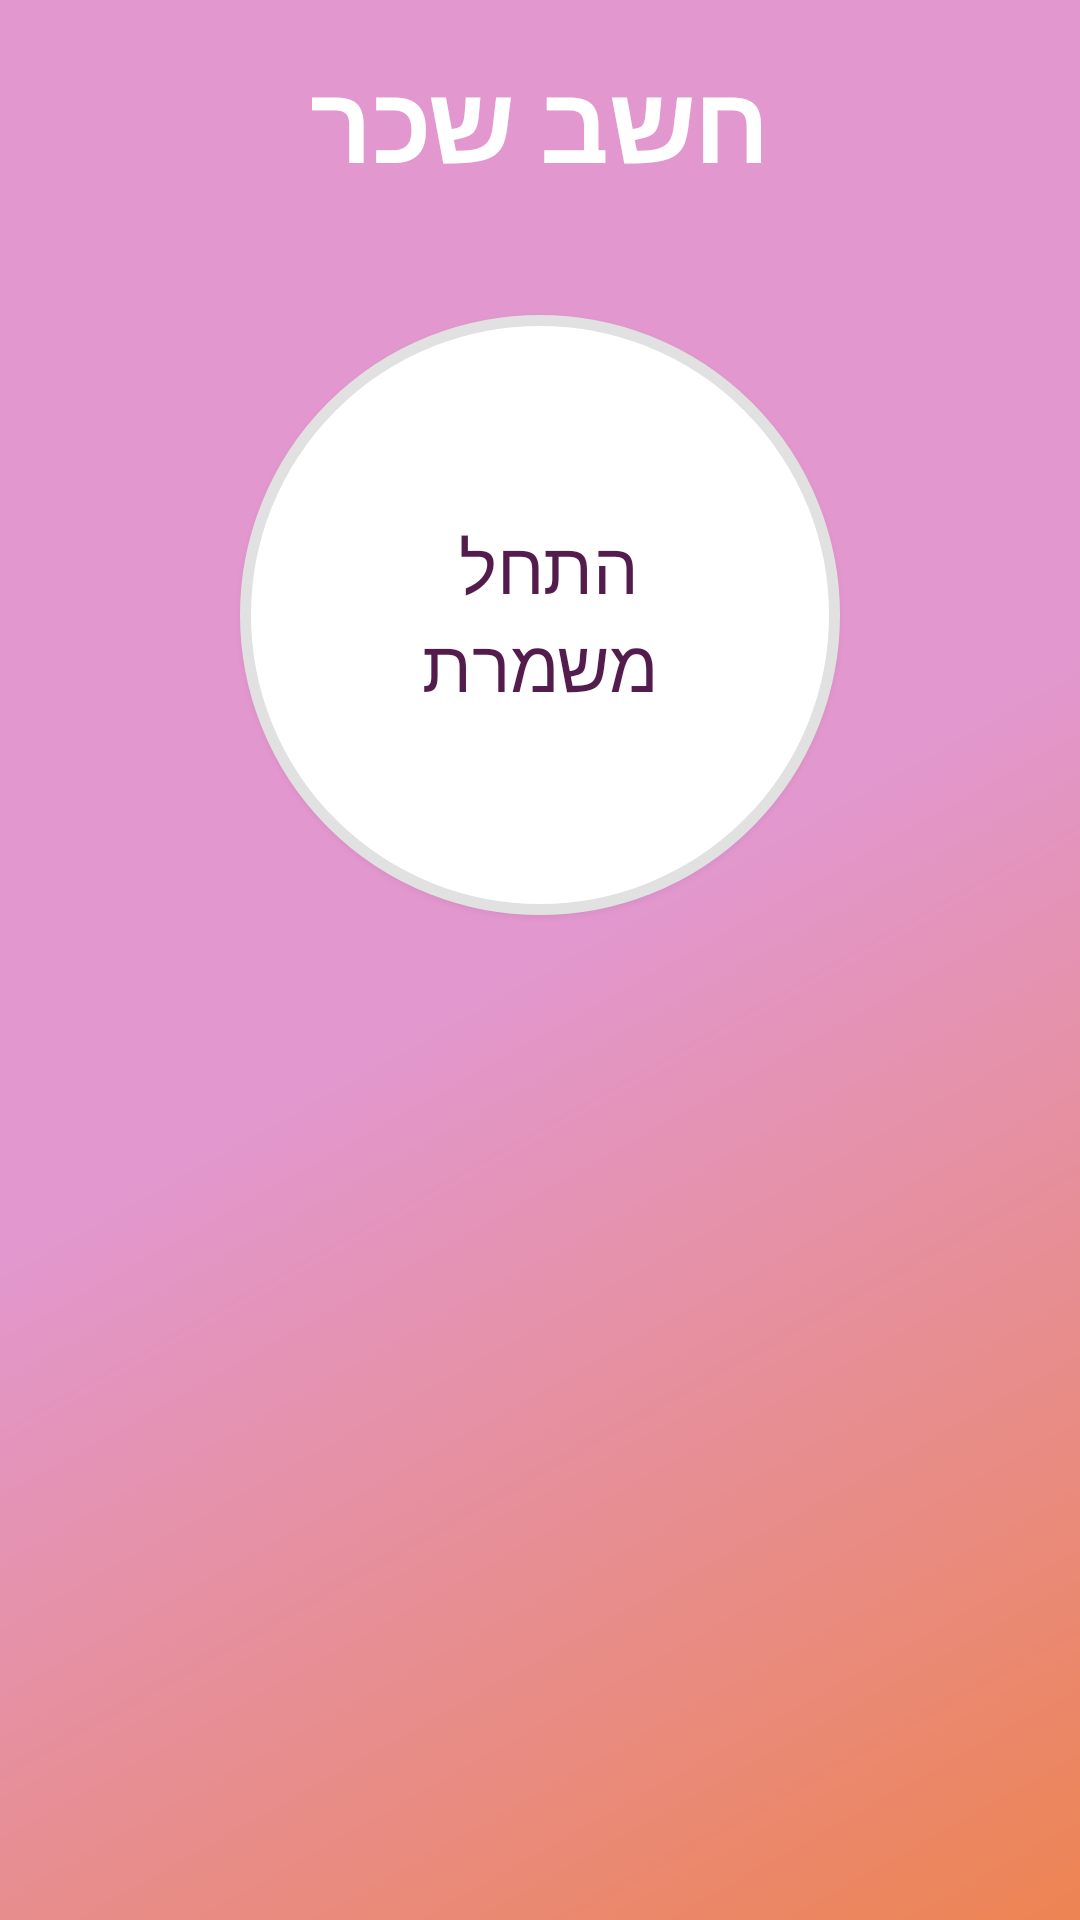

This screen was rendered from an Android layout file. Write that file and the resources it references.
<!-- AndroidManifest.xml: application theme AppTheme -->
<!-- res/layout/fragment_main.xml -->
<?xml version="1.0" encoding="utf-8"?>
<RelativeLayout xmlns:android="http://schemas.android.com/apk/res/android"
    xmlns:tools="http://schemas.android.com/tools"
    android:layoutDirection="ltr"
    android:id="@+id/main_activity_container"
    android:layout_width="match_parent"
    android:layout_height="match_parent"
    android:background="@drawable/pink_and_orange_gradient_background"
    tools:context=".activities.MainActivity">

    <TextView
        android:layout_centerHorizontal="true"
        android:id="@+id/first_title_text_view"
        android:layout_width="wrap_content"
        android:layout_height="wrap_content"
        android:layout_margin="@dimen/margin_16dp"
        android:fontFamily="@font/rubik_medium"
        android:text="@string/calculate_salary"
        android:textColor="@color/white"
        android:textSize="@dimen/text_36sp"
        android:textStyle="bold" />

    

    <Button
        android:id="@+id/main_activity_start_calc_btn"
        android:layout_width="@dimen/start_timer_width"
        android:layout_height="@dimen/start_timer_height"
        android:layout_below="@+id/first_title_text_view"
        android:layout_centerHorizontal="true"
        android:layout_marginTop="@dimen/margin_24dp"
        android:background="@drawable/white_background_button"
        android:fontFamily="@font/rubik_medium"
        android:text="@string/start_shift"
        android:textColor="@color/heavyPurple"
        android:textSize="@dimen/text_24sp" />

    <Button
        android:layout_below="@+id/main_activity_start_calc_btn"
        android:layout_centerHorizontal="true"
        android:id="@+id/main_activity_stop_calc_btn"
        android:layout_width="@dimen/button_width150dp"
        android:layout_height="@dimen/button_height45dp"
        android:layout_marginTop="@dimen/margin_24dp"
        android:background="@drawable/purple_button_gradient_border"
        android:fontFamily="@font/rubik_medium"
        android:text="@string/end_shift"
        android:textColor="@color/colorAccent"
        android:textSize="@dimen/text_16sp"
        android:visibility="gone" />

    <androidx.recyclerview.widget.RecyclerView
        android:id="@+id/main_activity_recycler_view"
        android:layout_width="match_parent"
        android:layout_height="wrap_content"
        android:layout_marginEnd="@dimen/margin_16dp"
        android:layout_alignParentBottom="true"
        android:clipToPadding="false"
        android:overScrollMode="never"/>

</RelativeLayout>
<!-- resources referenced by this layout -->
<resources>
  <color name="colorAccent">@color/lightPurple</color>
  <color name="heavyPurple">#531C4D</color>
  <color name="white">#fff</color>
  <dimen name="button_height45dp">45dp</dimen>
  <dimen name="button_width150dp">150dp</dimen>
  <dimen name="margin_16dp">16dp</dimen>
  <dimen name="margin_24dp">24dp</dimen>
  <dimen name="start_timer_height">200dp</dimen>
  <dimen name="start_timer_width">200dp</dimen>
  <dimen name="text_16sp">16sp</dimen>
  <dimen name="text_24sp">24sp</dimen>
  <dimen name="text_36sp">36sp</dimen>
  <!-- drawable pink_and_orange_gradient_background (drawable) -->
  <?xml version="1.0" encoding="utf-8"?>
  <shape xmlns:android="http://schemas.android.com/apk/res/android" android:shape="rectangle" >
  
      <gradient
          android:angle="135"
          android:centerColor="#e297ce"
          android:endColor="#e297ce"
          android:startColor="#ed8452"
          android:type="linear" />
  
      <corners
          android:radius="0dp"/>
  
  </shape>
  <!-- drawable purple_button_gradient_border (drawable) -->
  <?xml version="1.0" encoding="utf-8"?>
  <shape xmlns:android="http://schemas.android.com/apk/res/android"     android:shape="rectangle" >
  
      <corners
          android:topLeftRadius="100dp"
          android:topRightRadius="100dp"
          android:bottomLeftRadius="100dp"
          android:bottomRightRadius="100dp"
          />
      <solid
          android:color="@android:color/white"
          />
      <padding
          android:left="0dp"
          android:top="0dp"
          android:right="0dp"
          android:bottom="0dp"
          />
      <size
          android:width="100dp"
          android:height="100dp"
          />
      <stroke
          android:width="2dp"
          android:color="#9822a3"
          />
  </shape>
  <!-- drawable white_background_button (drawable) -->
  <?xml version="1.0" encoding="utf-8"?>
  <shape xmlns:android="http://schemas.android.com/apk/res/android"     android:shape="rectangle" >
      <corners
          android:topLeftRadius="100dp"
          android:topRightRadius="100dp"
          android:bottomLeftRadius="100dp"
          android:bottomRightRadius="100dp"
          />
      <solid
          android:color="@android:color/white"
          />
  
      <stroke
          android:width="3.5dp"
          android:color="#e1e1e1"
          />
  </shape>
  <string name="calculate_salary">חשב שכר</string>
  <string name="end_shift">סיום משמרת</string>
  <string name="not_in_shift">לא במשמרת</string>
  <string name="start_shift">התחל \nמשמרת</string>
  <style name="AppTheme" parent="Theme.AppCompat.Light.NoActionBar">
          
          <item name="colorPrimary">@color/colorPrimary</item>
          <item name="colorPrimaryDark">@color/colorPrimaryDark</item>
          <item name="colorAccent">@color/colorAccent</item>
      </style>
  <color name="lightPurple">#9822a3</color>
  <color name="colorPrimary">#3F51B5</color>
  <color name="colorPrimaryDark">#303F9F</color>
</resources>
